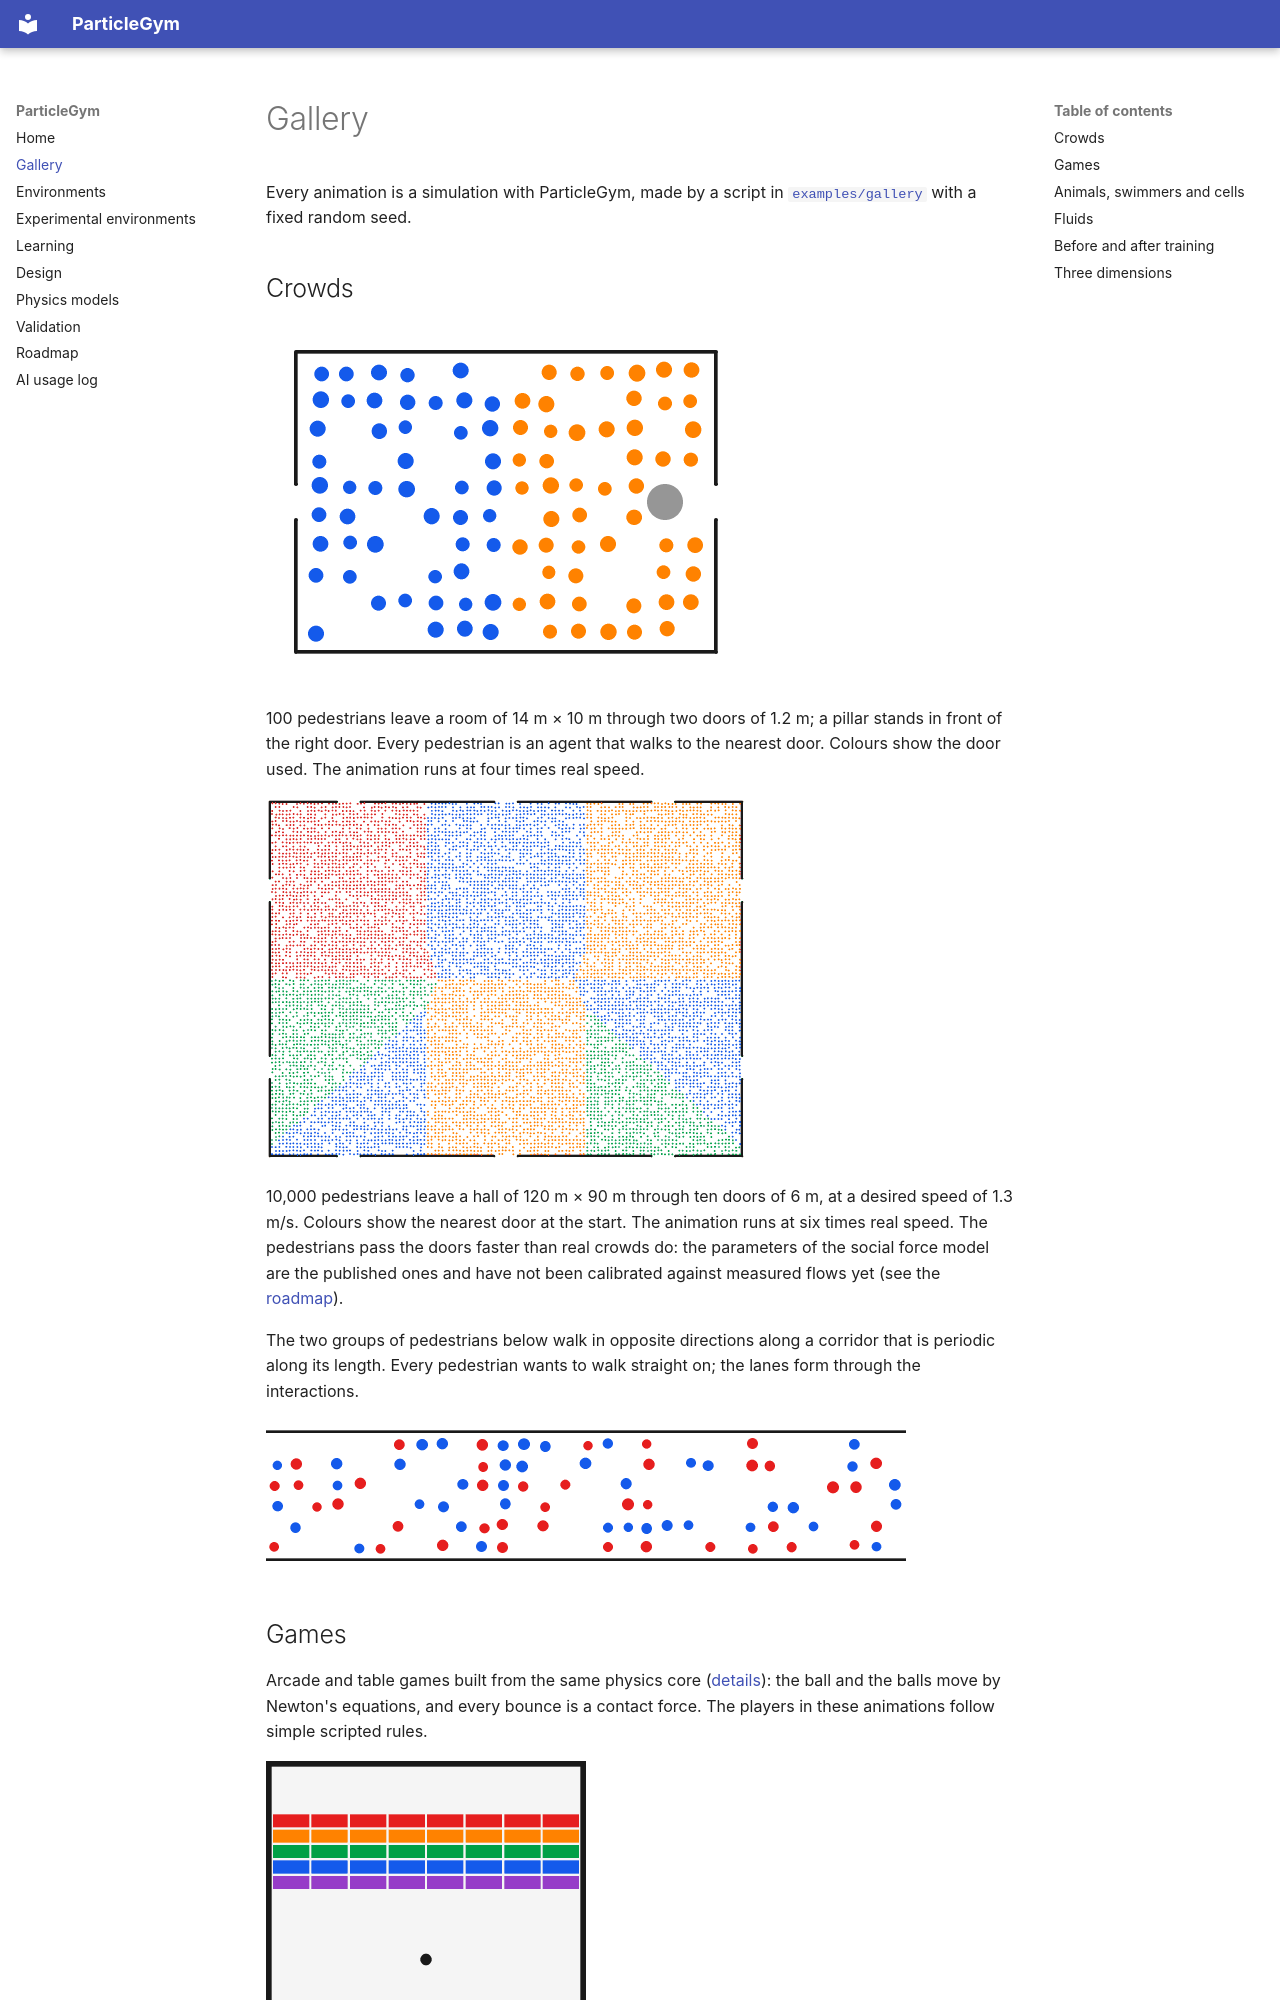

repository: ZhaojieC/particlegym · page: gallery/index.html · generator: mkdocs

# Gallery

Every animation is a simulation with ParticleGym, made by a script in
[`examples/gallery`](https://github.com/ZhaojieC/particlegym/tree/main/examples/gallery)
with a fixed random seed.

## Crowds

![Pedestrians leave a room through two doors](assets/gallery/evacuation_room.gif)

100 pedestrians leave a room of 14 m × 10 m through two doors of 1.2 m; a
pillar stands in front of the right door. Every pedestrian is an agent that
walks to the nearest door. Colours show the door used. The animation runs at
four times real speed.

![10,000 pedestrians leave a hall](assets/gallery/crowd_10000.gif)

10,000 pedestrians leave a hall of 120 m × 90 m through ten doors of 6 m, at a
desired speed of 1.3 m/s. Colours show the nearest door at the start. The
animation runs at six times real speed. The pedestrians pass the doors faster
than real crowds do: the parameters of the social force model are the
published ones and have not been calibrated against measured flows yet (see
the [roadmap](roadmap.md)).

The two groups of pedestrians below walk in opposite directions along a
corridor that is periodic along its length. Every pedestrian wants to walk
straight on; the lanes form through the interactions.

![Two groups of pedestrians form lanes](assets/gallery/counterflow.gif)
